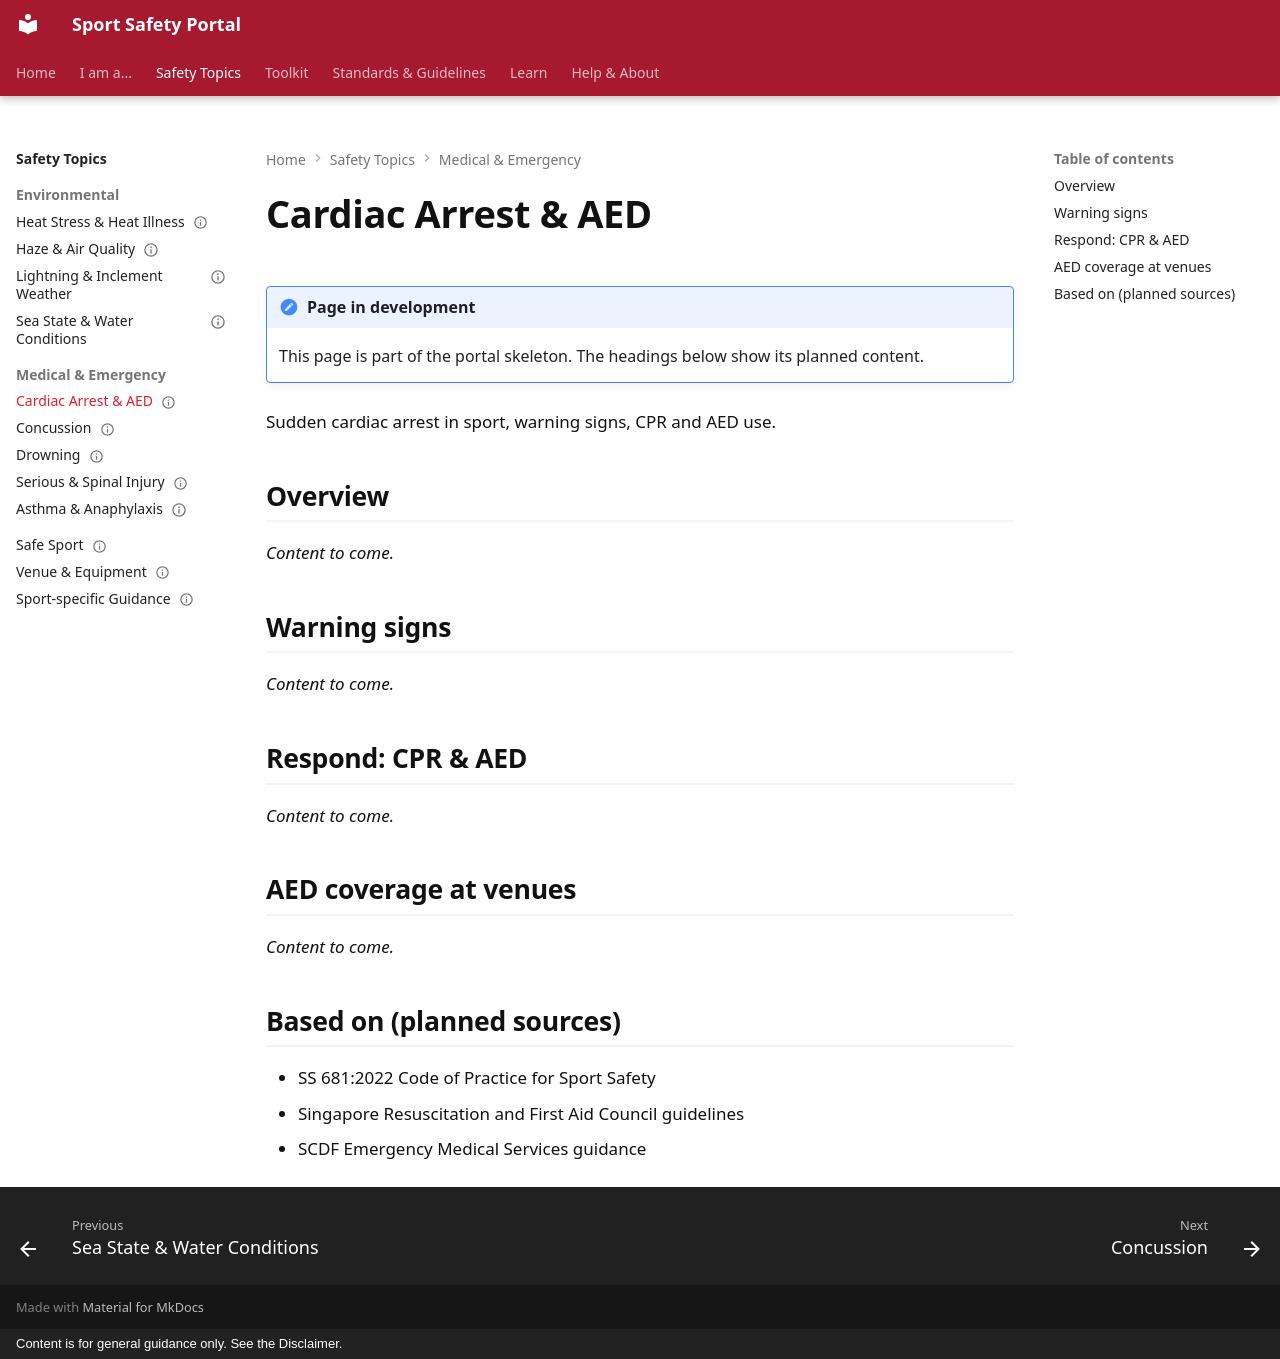

repository: sportsafetysandbox/sportsafety · page: topics/medical/cardiac-arrest-aed/index.html · generator: mkdocs · copyright: Content is for general guidance only. See the Disclaimer.

---
status: placeholder
---

# Cardiac Arrest & AED

!!! note "Page in development"
    This page is part of the portal skeleton. The headings below show its planned content.

Sudden cardiac arrest in sport, warning signs, CPR and AED use.

## Overview

*Content to come.*

## Warning signs

*Content to come.*

## Respond: CPR & AED

*Content to come.*

## AED coverage at venues

*Content to come.*

## Based on (planned sources)

- SS 681:2022 Code of Practice for Sport Safety
- Singapore Resuscitation and First Aid Council guidelines
- SCDF Emergency Medical Services guidance
